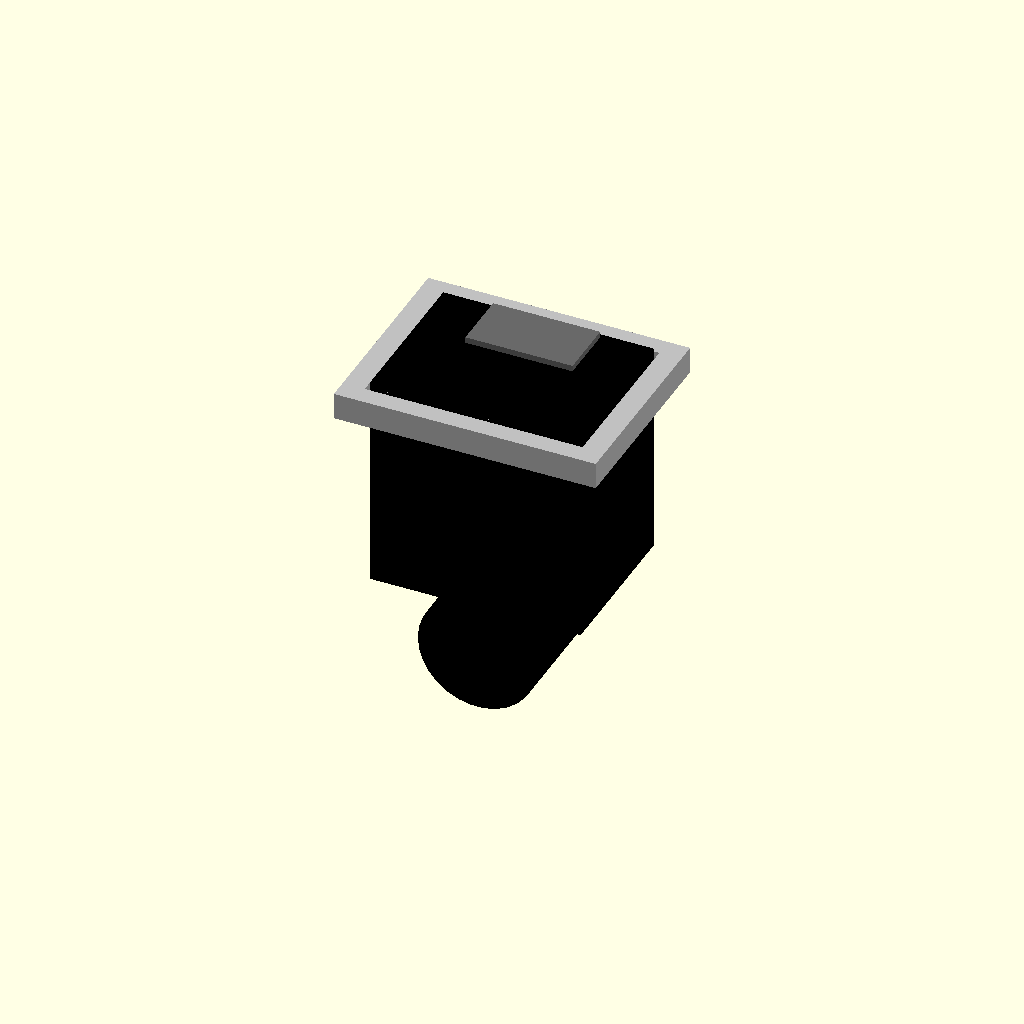
Cell 1: the model at its default parameters.
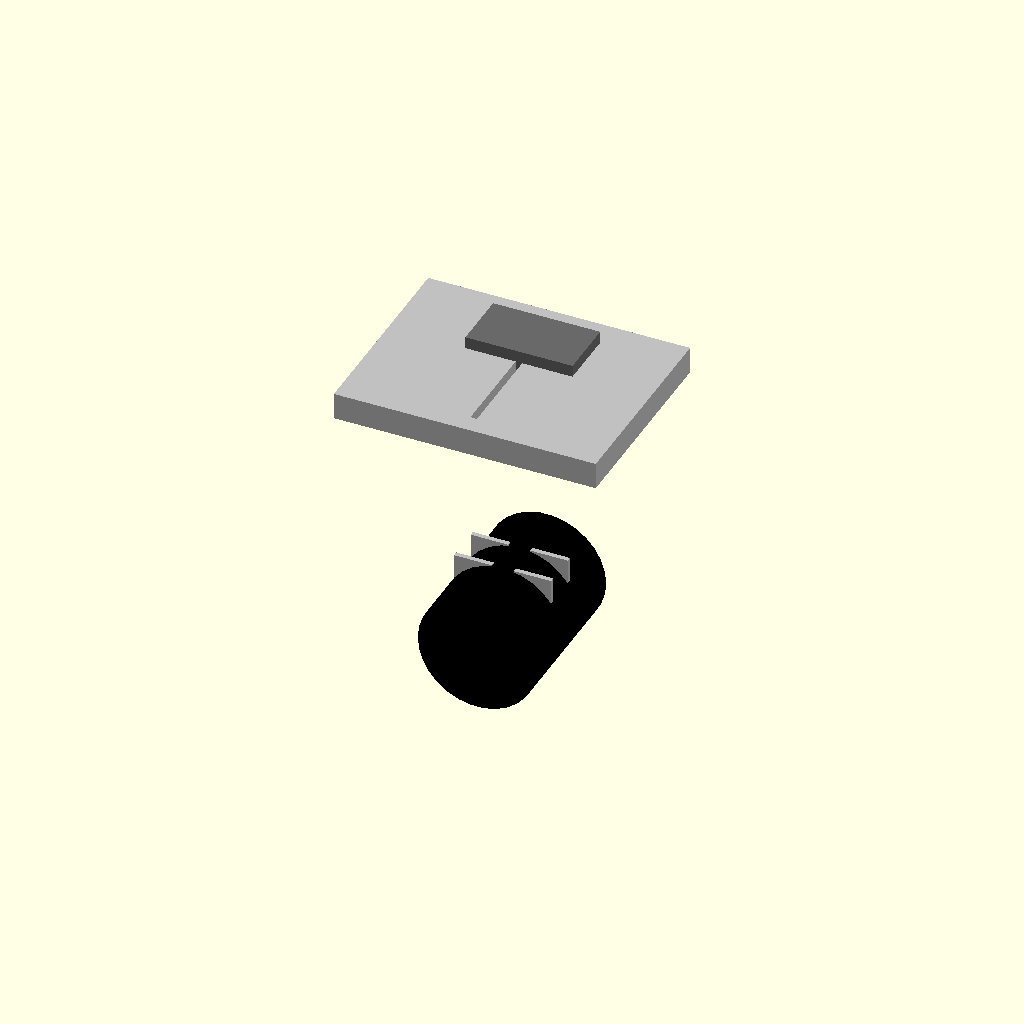
Cell 2 — cutout_width_mm set to 0.5, the other parameters unchanged.
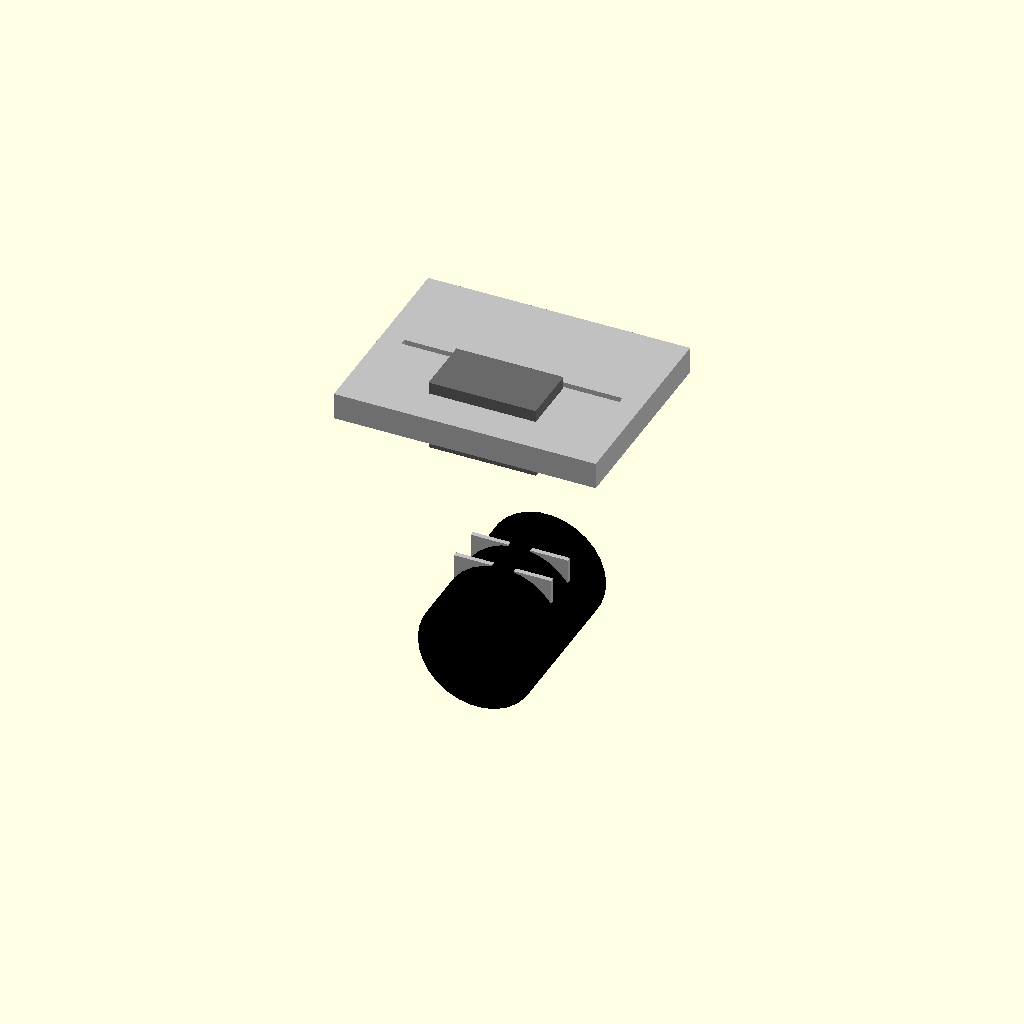
Cell 3: the same model with cutout_height_mm = 0.5.
All cells are drawn from one camera (rotation 55°, 0°, 25°, orthographic, colour scheme Cornfield), so only the parameter changes between them.
The OpenSCAD source (results/nopscadlib/ablations/no_multiview/scad/iec__IEC_fused_inlet2.scad):
// Parameters
cutout_width_mm = 36.0; //[18.0:72.0:0.5]
cutout_height_mm = 27.0; //[13.5:54.0:0.5]
cutout_corner_radius_mm = 0.0; //[0.0:4.0:0.25]
panel_thickness_mm = 2.0; //[1.0:3.0:0.25]
fit_clearance_mm = 0.3; //[0.0:1.0:0.05]
overlap_mm = 1.0; //[0.5:2.0:0.1]
flange_width_mm = 44.0; //[36.0:88.0:0.5]
flange_height_mm = 34.0; //[27.0:68.0:0.5]
flange_thickness_mm = 3.0; //[1.5:6.0:0.25]
bezel_thickness_mm = 1.5; //[0.8:4.0:0.1]
body_depth_mm = 30.0; //[15.0:60.0:0.5]
body_wall_mm = 2.0; //[1.0:4.0:0.25]
front_face_recess_mm = 1.0; //[0.0:3.0:0.25]
mounting_method_variant = 1; //[0:1:1]
screw_hole_diameter_mm = 3.2; //[2.0:6.0:0.1]
screw_hole_pitch_x_mm = 36.0; //[20.0:60.0:0.5]
screw_hole_pitch_y_mm = 0.0; //[0.0:30.0:0.5]
fuse_drawer_width_mm = 18.0; //[12.0:30.0:0.5]
fuse_drawer_height_mm = 10.0; //[6.0:18.0:0.5]
fuse_drawer_depth_mm = 12.0; //[6.0:25.0:0.5]
spade_width_mm = 6.3; //[4.8:9.5:0.1]
spade_thickness_mm = 0.8; //[0.5:1.5:0.05]
spade_length_mm = 12.0; //[6.0:25.0:0.5]
spade_pitch_x_mm = 10.0; //[6.0:16.0:0.5]
spade_pitch_y_mm = 6.0; //[0.0:12.0:0.5]
strain_relief_clearance_radius_mm = 10.0; //[5.0:20.0:0.5]
strain_relief_clearance_length_mm = 25.0; //[10.0:60.0:0.5]

// ---------- Derived placement helpers (keeps everything connected) ----------
body_total_z_mm = body_depth_mm + panel_thickness_mm + flange_thickness_mm + bezel_thickness_mm;

// Keep the original body Z-centering logic, but reuse it consistently
body_center_z_mm = -(body_depth_mm - (flange_thickness_mm + bezel_thickness_mm)) / 2;

// Body extents
body_front_z_mm = body_center_z_mm + body_total_z_mm/2;
body_back_z_mm  = body_center_z_mm - body_total_z_mm/2;

// Flange extents (as modeled)
flange_total_z_mm = flange_thickness_mm + bezel_thickness_mm;
flange_center_z_mm = flange_total_z_mm/2;
flange_back_z_mm = flange_center_z_mm - flange_total_z_mm/2;

// ---------- IEC Inlet Body ----------
module iec() {
  color("Black")
  difference() {
    // Outer body
    translate([0, 0, body_center_z_mm])
      cube([cutout_width_mm - 2 * fit_clearance_mm,
            cutout_height_mm - 2 * fit_clearance_mm,
            body_total_z_mm], center=true);

    // Inner void
    translate([0, 0, body_center_z_mm])
      cube([cutout_width_mm - 2 * fit_clearance_mm - 2 * body_wall_mm,
            cutout_height_mm - 2 * fit_clearance_mm - 2 * body_wall_mm,
            body_total_z_mm - 2 * body_wall_mm], center=true);
  }
}

// ---------- Front Flange Bezel ----------
module front_flange_bezel() {
  color("Silver")
  difference() {
    // Outer flange
    translate([0, 0, flange_center_z_mm])
      cube([flange_width_mm, flange_height_mm, flange_total_z_mm], center=true);

    // Opening
    translate([0, 0, flange_center_z_mm])
      cube([cutout_width_mm + 2 * fit_clearance_mm,
            cutout_height_mm + 2 * fit_clearance_mm,
            flange_total_z_mm + 2 * overlap_mm], center=true);

    // Screw holes
    if (mounting_method_variant == 1) {
      translate([-screw_hole_pitch_x_mm / 2, screw_hole_pitch_y_mm / 2, flange_center_z_mm])
        rotate([90, 0, 0])
        cylinder(r=screw_hole_diameter_mm / 2, h=flange_total_z_mm + 2 * overlap_mm, center=true);

      translate([screw_hole_pitch_x_mm / 2, -screw_hole_pitch_y_mm / 2, flange_center_z_mm])
        rotate([90, 0, 0])
        cylinder(r=screw_hole_diameter_mm / 2, h=flange_total_z_mm + 2 * overlap_mm, center=true);
    }
  }
}

// ---------- Fuse Drawer Housing (ensure it intersects the body) ----------
module fuse_drawer_housing() {
  // Place it near the top inside the cutout, and push slightly into the body front
  fuse_y_mm = (cutout_height_mm/2 - fuse_drawer_height_mm/2 - overlap_mm);
  fuse_z_mm = body_front_z_mm - fuse_drawer_depth_mm/2 + overlap_mm; // intersects body by overlap_mm

  color("DimGray")
    translate([0, fuse_y_mm, fuse_z_mm])
      cube([fuse_drawer_width_mm, fuse_drawer_height_mm, fuse_drawer_depth_mm], center=true);
}

// ---------- Rear Terminal Spades (ensure they intersect the body back) ----------
module rear_terminal_spades() {
  spade_z_mm = body_back_z_mm - spade_length_mm/2 + overlap_mm; // intersects body by overlap_mm

  color("Silver") {
    translate([-spade_pitch_x_mm / 2,  spade_pitch_y_mm / 2, spade_z_mm])
      cube([spade_width_mm, spade_thickness_mm, spade_length_mm], center=true);
    translate([ spade_pitch_x_mm / 2,  spade_pitch_y_mm / 2, spade_z_mm])
      cube([spade_width_mm, spade_thickness_mm, spade_length_mm], center=true);
    translate([-spade_pitch_x_mm / 2, -spade_pitch_y_mm / 2, spade_z_mm])
      cube([spade_width_mm, spade_thickness_mm, spade_length_mm], center=true);
    translate([ spade_pitch_x_mm / 2, -spade_pitch_y_mm / 2, spade_z_mm])
      cube([spade_width_mm, spade_thickness_mm, spade_length_mm], center=true);
  }
}

// ---------- Strain Relief Clearance (FIX: attach cylinder to body; no floating) ----------
module strain_relief_clearance() {
  // The original cylinder was floating because it was translated too far back.
  // Attach it to the rear face of the body with a guaranteed overlap.
  // Cylinder axis is along Y due to rotate([90,0,0]); its "thickness" in Z is 2*r.
  // Ensure Z overlap by placing its center at (body_back_z - r + overlap).
  cyl_center_z_mm = body_back_z_mm - strain_relief_clearance_radius_mm + overlap_mm;

  color("Black")
    translate([0, 0, cyl_center_z_mm])
      rotate([90, 0, 0])
        cylinder(r=strain_relief_clearance_radius_mm,
                 h=strain_relief_clearance_length_mm,
                 center=true);
}

// ---------- Assembly (single connected solid) ----------
module assembly() {
  union() {
    iec();
    // Ensure flange intersects body slightly (they already overlap in Z, but keep union explicit)
    front_flange_bezel();
    fuse_drawer_housing();
    rear_terminal_spades();
    strain_relief_clearance();
  }
}

assembly();
Parameter table extracted from the source (name, type, default, range or options):
cutout_width_mm: number, default 36, range 0.5 to 18, step 72
cutout_height_mm: number, default 27, range 0.5 to 13.5, step 54
cutout_corner_radius_mm: number, default 0, range 0 to 0.25, step 4
panel_thickness_mm: number, default 2, range 0.25 to 1, step 3
fit_clearance_mm: number, default 0.3, range 0 to 0.05, step 1
overlap_mm: number, default 1, range 0.1 to 0.5, step 2
flange_width_mm: number, default 44, range 0.5 to 36, step 88
flange_height_mm: number, default 34, range 0.5 to 27, step 68
flange_thickness_mm: number, default 3, range 0.25 to 1.5, step 6
bezel_thickness_mm: number, default 1.5, range 0.1 to 0.8, step 4
body_depth_mm: number, default 30, range 0.5 to 15, step 60
body_wall_mm: number, default 2, range 0.25 to 1, step 4
front_face_recess_mm: number, default 1, range 0 to 0.25, step 3
mounting_method_variant: number, default 1, range 0 to 1, step 1
screw_hole_diameter_mm: number, default 3.2, range 0.1 to 2, step 6
screw_hole_pitch_x_mm: number, default 36, range 0.5 to 20, step 60
screw_hole_pitch_y_mm: number, default 0, range 0 to 0.5, step 30
fuse_drawer_width_mm: number, default 18, range 0.5 to 12, step 30
fuse_drawer_height_mm: number, default 10, range 0.5 to 6, step 18
fuse_drawer_depth_mm: number, default 12, range 0.5 to 6, step 25
spade_width_mm: number, default 6.3, range 0.1 to 4.8, step 9.5
spade_thickness_mm: number, default 0.8, range 0.05 to 0.5, step 1.5
spade_length_mm: number, default 12, range 0.5 to 6, step 25
spade_pitch_x_mm: number, default 10, range 0.5 to 6, step 16
spade_pitch_y_mm: number, default 6, range 0 to 0.5, step 12
strain_relief_clearance_radius_mm: number, default 10, range 0.5 to 5, step 20
strain_relief_clearance_length_mm: number, default 25, range 0.5 to 10, step 60
